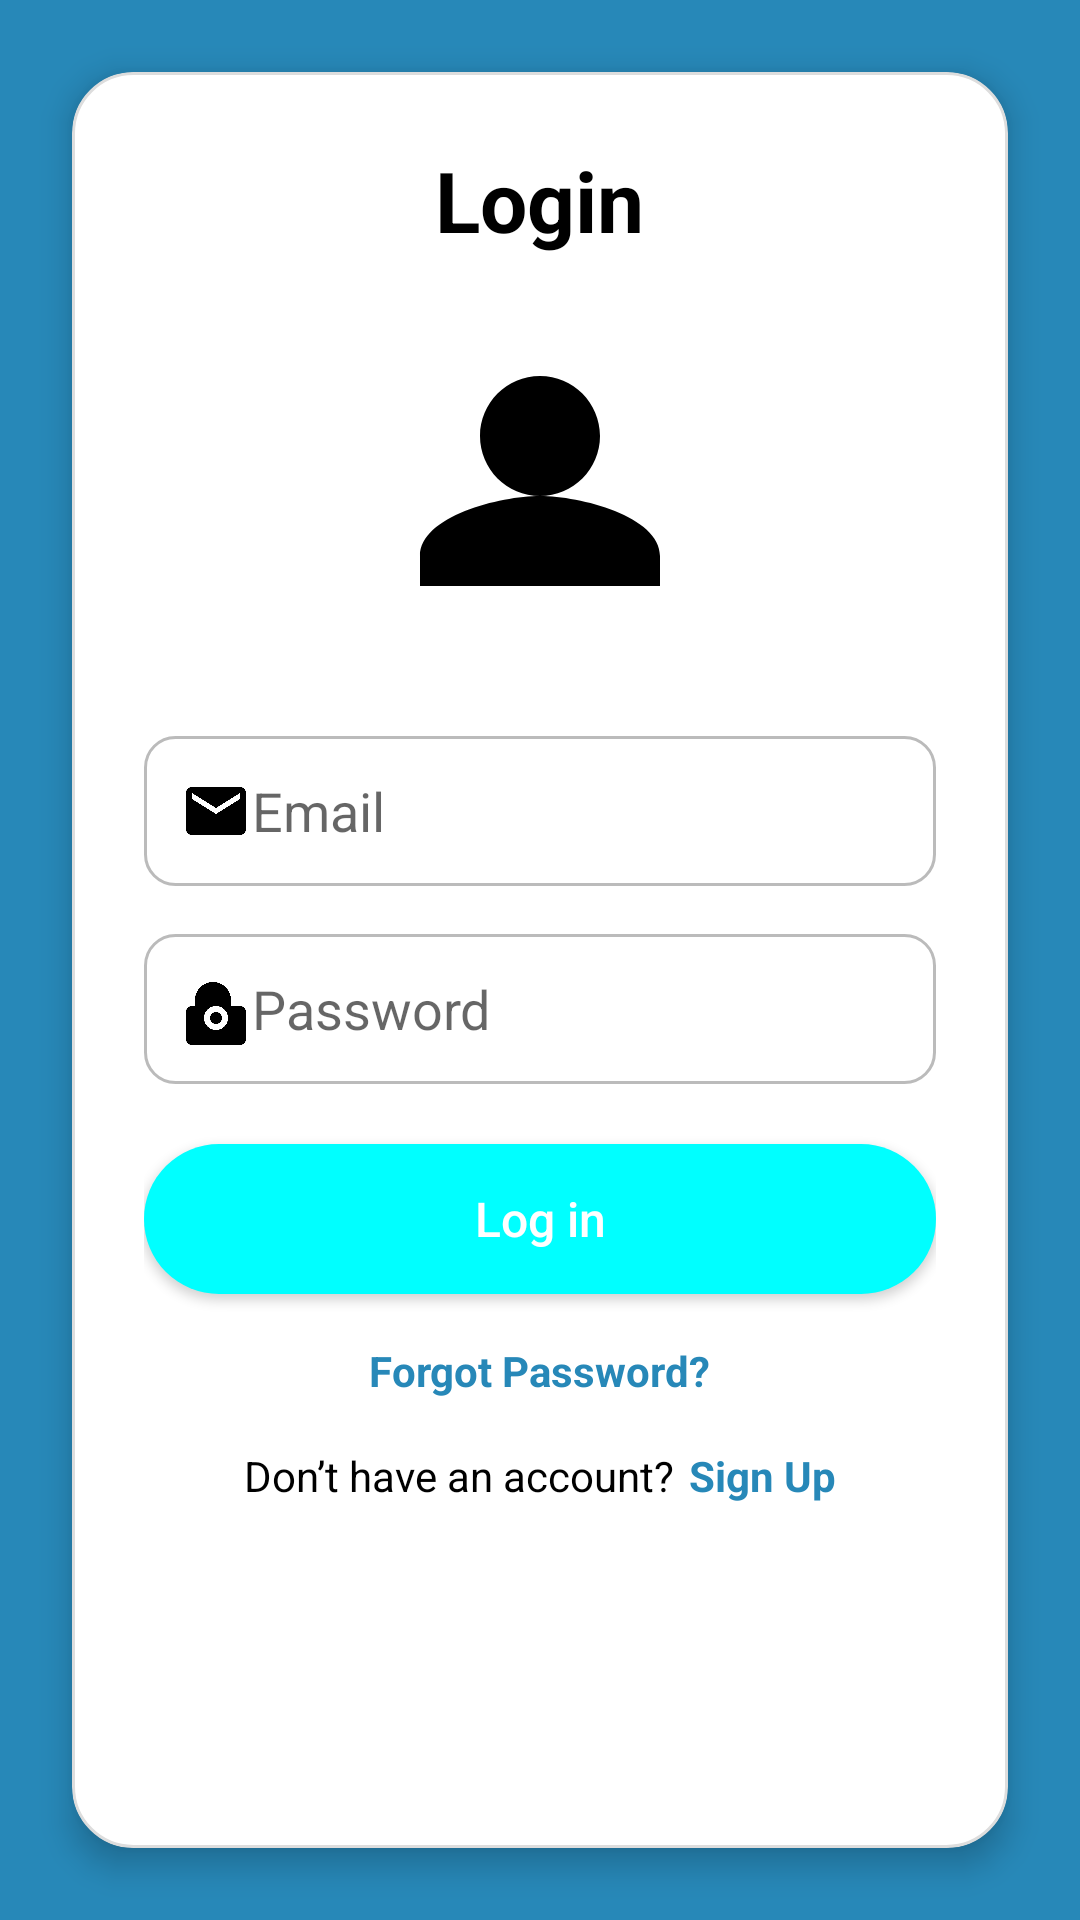

Layout XML and referenced resources for this Android screen:
<!-- AndroidManifest.xml: application theme Theme.AppCompat.Light.NoActionBar -->
<!-- res/layout/activity_login.xml -->
<?xml version="1.0" encoding="utf-8"?>
<RelativeLayout xmlns:android="http://schemas.android.com/apk/res/android"
    xmlns:tools="http://schemas.android.com/tools"
    android:layout_width="match_parent"
    android:layout_height="match_parent"
    android:background="#2788b8"
    tools:context=".LoginActivity">

    
    <LinearLayout
        android:layout_width="match_parent"
        android:layout_height="match_parent"
        android:layout_margin="24dp"
        android:orientation="vertical"
        android:padding="24dp"
        android:gravity="center"
        android:layout_centerInParent="true"
        android:elevation="6dp"
        android:clipToOutline="true"
        android:layout_alignParentTop="true"
        android:layout_alignParentBottom="true"
        android:layout_alignParentStart="true"
        android:layout_alignParentEnd="true"
        android:layout_marginTop="32dp"
        android:layout_marginBottom="32dp"
        android:layout_marginStart="20dp"
        android:layout_marginEnd="20dp"
        android:background="@drawable/rounded_white_bg">

        <ScrollView
            android:layout_width="match_parent"
            android:layout_height="match_parent"
            android:fillViewport="true">

            <LinearLayout
                android:layout_width="match_parent"
                android:layout_height="wrap_content"
                android:orientation="vertical"
                android:gravity="center_horizontal">

                
                <TextView
                    android:layout_width="wrap_content"
                    android:layout_height="wrap_content"
                    android:text="Login"
                    android:textSize="28sp"
                    android:textStyle="bold"
                    android:textColor="@android:color/black"
                    android:layout_marginBottom="20dp" />

                
                <ImageView
                    android:layout_width="120dp"
                    android:layout_height="120dp"
                    android:src="@drawable/ic_user"
                    android:layout_marginBottom="20dp" />

                
                <EditText
                    android:id="@+id/etEmail"
                    android:layout_width="match_parent"
                    android:layout_height="50dp"
                    android:hint="Email"
                    android:drawableStart="@drawable/ic_email"
                    android:background="@drawable/edittext_background"
                    android:paddingStart="12dp"
                    android:inputType="textEmailAddress"
                    android:layout_marginBottom="16dp" />

                
                <EditText
                    android:id="@+id/etPassword"
                    android:layout_width="match_parent"
                    android:layout_height="50dp"
                    android:hint="Password"
                    android:drawableStart="@drawable/ic_password"
                    android:background="@drawable/edittext_background"
                    android:paddingStart="12dp"
                    android:inputType="textPassword"
                    android:layout_marginBottom="20dp" />

                
                <Button
                    android:id="@+id/btnLogin"
                    android:layout_width="match_parent"
                    android:layout_height="50dp"
                    android:text="Log in"
                    android:textAllCaps="false"
                    android:textSize="16sp"
                    android:textColor="@android:color/white"
                    android:background="@drawable/rounded_button"
                    android:layout_marginBottom="16dp" />

                
                <TextView
                    android:id="@+id/tvForgotPassword"
                    android:layout_width="wrap_content"
                    android:layout_height="wrap_content"
                    android:text="Forgot Password?"
                    android:textColor="#2788b8"
                    android:textStyle="bold"
                    android:layout_marginBottom="16dp" />

                
                <LinearLayout
                    android:layout_width="wrap_content"
                    android:layout_height="wrap_content"
                    android:orientation="horizontal"
                    android:gravity="center">

                    <TextView
                        android:layout_width="wrap_content"
                        android:layout_height="wrap_content"
                        android:text="Don’t have an account?"
                        android:textColor="@android:color/black"
                        android:layout_marginEnd="5dp" />

                    <TextView
                        android:id="@+id/tvSignUp"
                        android:layout_width="wrap_content"
                        android:layout_height="wrap_content"
                        android:text="Sign Up"
                        android:textStyle="bold"
                        android:textColor="#2788b8" />
                </LinearLayout>

            </LinearLayout>
        </ScrollView>
    </LinearLayout>
</RelativeLayout>
<!-- resources referenced by this layout -->
<resources>
  <!-- drawable edittext_background (drawable) -->
  <shape xmlns:android="http://schemas.android.com/apk/res/android"
      android:shape="rectangle">
      <solid android:color="@android:color/white"/>
      <stroke android:width="1dp" android:color="#BBBBBB"/>
      <corners android:radius="10dp"/>
      <padding android:left="8dp" android:right="8dp"/>
  </shape>
  <!-- drawable ic_email (drawable) -->
  <vector xmlns:android="http://schemas.android.com/apk/res/android"
      android:width="24dp"
      android:height="24dp"
      android:viewportWidth="24"
      android:viewportHeight="24">
      <path
          android:fillColor="#000000"
          android:pathData="M20,4H4c-1.1,0 -2,.9 -2,2v12c0,1.1 .9,2 2,2h16c1.1,0 2,-.9 2,-2V6c0,-1.1 -.9,-2 -2,-2zm0,4l-8,5 -8,-5V6l8,5 8,-5v2z"/>
  </vector>
  <!-- drawable ic_password (drawable) -->
  <vector xmlns:android="http://schemas.android.com/apk/res/android"
      android:width="24dp"
      android:height="24dp"
      android:viewportWidth="24"
      android:viewportHeight="24">
      <path
          android:fillColor="#000000"
          android:pathData="M12,17a2,2 0,1 0,0 -4 2,2 0,0 0,0 4zm6,-6h-1V9c0,-3.3 -2.7,-6 -6,-6S5,5.7 5,9v2H4c-1.1,0 -2,.9 -2,2v9c0,1.1 .9,2 2,2h16c1.1,0 2,-.9 2,-2v-9c0,-1.1 -.9,-2 -2,-2zm-6,8c-2.2,0 -4,-1.8 -4,-4s1.8,-4 4,-4 4,1.8 4,4 -1.8,4 -4,4z"/>
  </vector>
  <!-- drawable ic_user (drawable) -->
  <vector xmlns:android="http://schemas.android.com/apk/res/android"
      android:width="24dp"
      android:height="24dp"
      android:viewportWidth="24"
      android:viewportHeight="24">
      <path
          android:fillColor="#000"
          android:pathData="M12,12c2.67,0 8,1.34 8,4v2H4v-2c0,-2.66 5.33,-4 8,-4zM12,12c-2.21,0 -4,-1.79 -4,-4s1.79,-4 4,-4 4,1.79 4,4 -1.79,4 -4,4z"/>
  </vector>
  <!-- drawable rounded_button (drawable) -->
  <shape xmlns:android="http://schemas.android.com/apk/res/android"
      android:shape="rectangle">
      <solid android:color="#0FF" />
      <corners android:radius="25dp" />
      <padding
          android:left="20dp"
          android:right="20dp"
          android:top="10dp"
          android:bottom="10dp" />
  </shape>
  <!-- drawable rounded_white_bg (drawable) -->
  <shape xmlns:android="http://schemas.android.com/apk/res/android"
      android:shape="rectangle">
      <corners android:radius="20dp" />
      <solid android:color="@android:color/white"/>
      <stroke android:width="1dp" android:color="#DDDDDD"/>
  </shape>
</resources>
